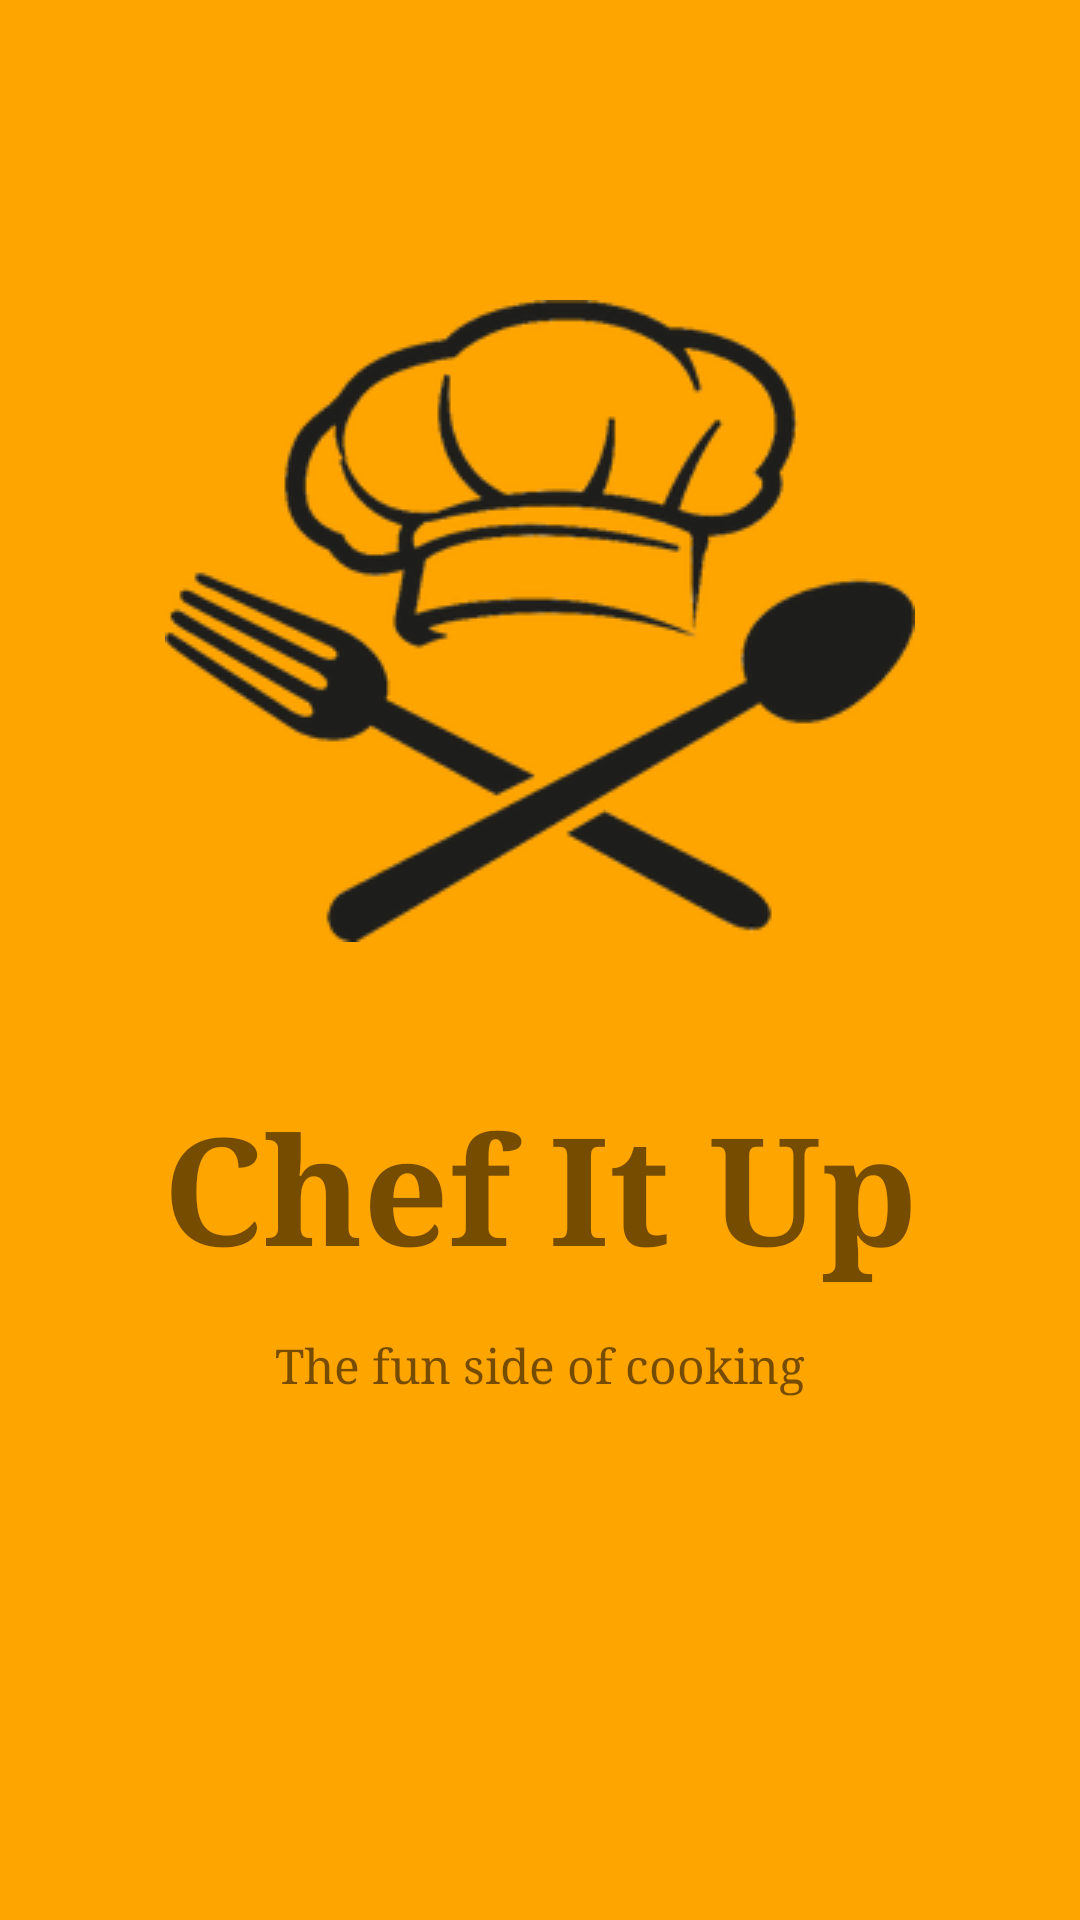

Android layout source for this screen:
<!-- AndroidManifest.xml: application theme Theme.ChefItUpApp -->
<!-- res/layout/activity_main.xml -->
<?xml version="1.0" encoding="utf-8"?>
<androidx.constraintlayout.widget.ConstraintLayout xmlns:android="http://schemas.android.com/apk/res/android"
    xmlns:app="http://schemas.android.com/apk/res-auto"
    xmlns:tools="http://schemas.android.com/tools"
    android:layout_width="match_parent"
    android:layout_height="match_parent"
    android:background="#ffa500"
    android:textAlignment="center"
    tools:context=".MainActivity">

    <ImageView
        android:id="@+id/myIcon"
        android:layout_width="0dp"
        android:layout_height="wrap_content"
        android:layout_marginStart="10dp"
        android:layout_marginTop="100dp"
        android:layout_marginEnd="10dp"
        android:src="@drawable/chef_icon"
        app:layout_constraintEnd_toEndOf="parent"
        app:layout_constraintStart_toStartOf="parent"
        app:layout_constraintTop_toTopOf="parent" />

    <TextView
        android:id="@+id/myTitle"
        android:layout_width="0dp"
        android:layout_height="wrap_content"
        android:layout_marginTop="48dp"
        android:fontFamily="serif"
        android:text="Chef It Up"
        android:textAlignment="center"
        android:textSize="50sp"
        android:textStyle="bold"
        app:layout_constraintEnd_toEndOf="parent"
        app:layout_constraintHorizontal_bias="0.0"
        app:layout_constraintStart_toStartOf="parent"
        app:layout_constraintTop_toBottomOf="@+id/myIcon" />

    <TextView
        android:id="@+id/mySlogan"
        android:layout_width="wrap_content"
        android:layout_height="wrap_content"
        android:layout_marginTop="15dp"
        android:fontFamily="serif"
        android:text="The fun side of cooking"
        android:textAlignment="center"
        android:textSize="16sp"
        app:layout_constraintEnd_toEndOf="parent"
        app:layout_constraintStart_toStartOf="parent"
        app:layout_constraintTop_toBottomOf="@+id/myTitle" />


</androidx.constraintlayout.widget.ConstraintLayout>
<!-- resources referenced by this layout -->
<resources>
  <!-- drawable chef_icon: png bitmap (drawable-v24, 35812 bytes) -->
  <style name="Theme.ChefItUpApp" parent="Theme.MaterialComponents.DayNight.NoActionBar">
          
          <item name="colorPrimary">@color/purple_500</item>
          <item name="colorPrimaryVariant">@color/purple_700</item>
          <item name="colorOnPrimary">@color/white</item>
          
          <item name="colorSecondary">@color/teal_200</item>
          <item name="colorSecondaryVariant">@color/teal_700</item>
          <item name="colorOnSecondary">@color/black</item>
          
          <item name="android:statusBarColor" tools:targetApi="l">?attr/colorPrimaryVariant</item>
          
      </style>
  <color name="purple_500">#FF6200EE</color>
  <color name="purple_700">#FF3700B3</color>
  <color name="white">#FFFFFFFF</color>
  <color name="teal_200">#FF03DAC5</color>
  <color name="teal_700">#FF018786</color>
  <color name="black">#FF000000</color>
</resources>
